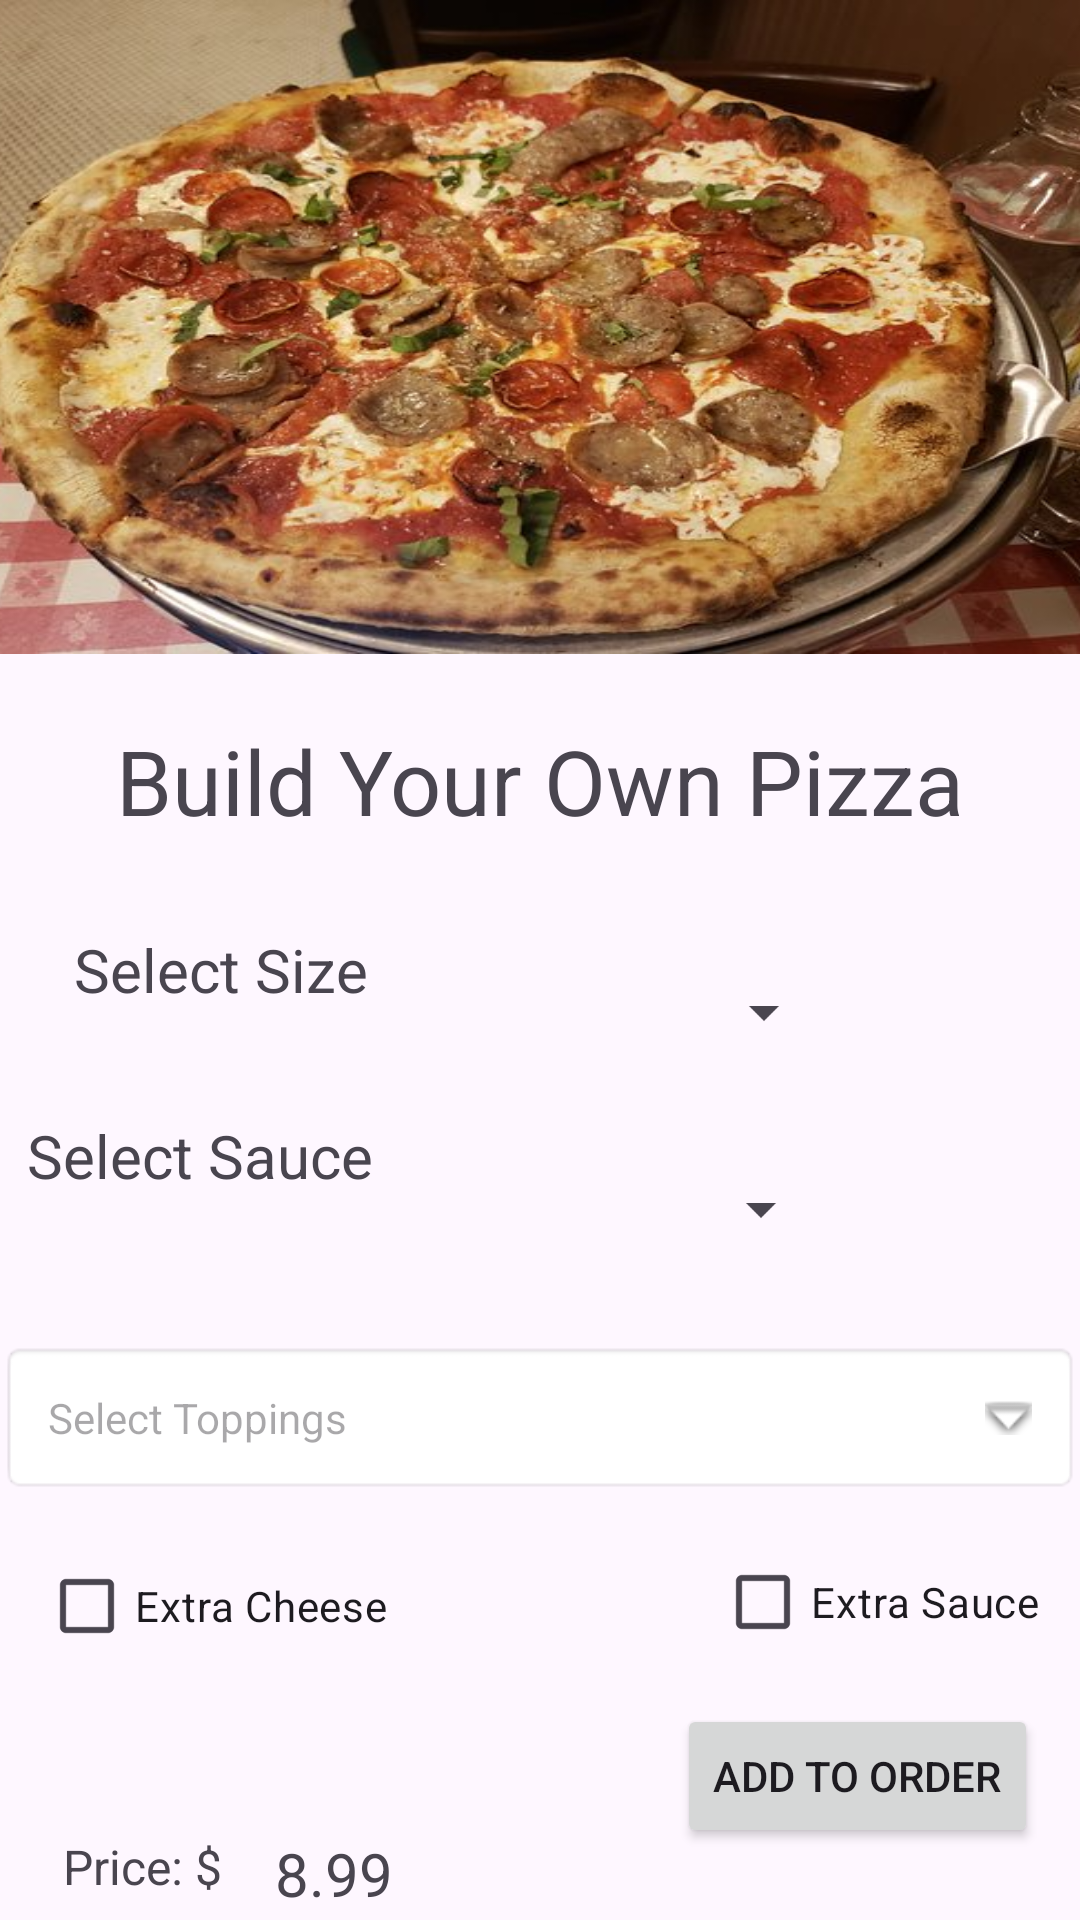

Here is an Android app screen rendered from its layout file. Give the layout XML and the strings, colors and styles it references.
<!-- AndroidManifest.xml: application theme Theme.Cs213project5 -->
<!-- res/layout/activity_build_your_own.xml -->
<?xml version="1.0" encoding="utf-8"?>
<androidx.constraintlayout.widget.ConstraintLayout xmlns:android="http://schemas.android.com/apk/res/android"
    xmlns:app="http://schemas.android.com/apk/res-auto"
    xmlns:tools="http://schemas.android.com/tools"
    android:id="@+id/exSauce_box"
    android:layout_width="match_parent"
    android:layout_height="match_parent"
    tools:context=".BuildYourOwnActivity">

    <ImageView
        android:id="@+id/imageView4"
        android:layout_width="407dp"
        android:layout_height="218dp"
        android:layout_marginBottom="22dp"
        app:layout_constraintBottom_toTopOf="@+id/textView4"
        app:layout_constraintEnd_toEndOf="parent"
        app:layout_constraintStart_toStartOf="parent"
        app:layout_constraintTop_toTopOf="parent"
        android:scaleType="fitXY"
        app:srcCompat="@drawable/deluxe" />

    <TextView
        android:id="@+id/textView4"
        android:layout_width="wrap_content"
        android:layout_height="wrap_content"
        android:layout_marginTop="22dp"
        android:text="@string/byo_title"
        android:textSize="30sp"
        app:layout_constraintEnd_toEndOf="parent"
        app:layout_constraintStart_toStartOf="parent"
        app:layout_constraintTop_toBottomOf="@+id/imageView4" />

    <TextView
        android:id="@+id/list_topps"
        android:layout_width="match_parent"
        android:layout_height="wrap_content"
        android:layout_marginTop="53dp"
        android:background="@android:drawable/editbox_background"
        android:drawableEnd="@android:drawable/arrow_down_float"
        android:drawablePadding="16dp"
        android:hint="@string/select_topps"
        android:padding="16dp"
        app:layout_constraintBottom_toBottomOf="parent"
        app:layout_constraintEnd_toEndOf="parent"
        app:layout_constraintHorizontal_bias="0.0"
        app:layout_constraintStart_toStartOf="parent"
        app:layout_constraintTop_toBottomOf="@+id/textView4"
        app:layout_constraintVertical_bias="0.445" />

    <Spinner
        android:id="@+id/size_spinner"
        android:layout_width="131dp"
        android:layout_height="50dp"
        android:layout_marginTop="32dp"

        app:layout_constraintEnd_toEndOf="parent"
        app:layout_constraintHorizontal_bias="0.645"
        app:layout_constraintStart_toStartOf="parent"
        app:layout_constraintTop_toBottomOf="@+id/textView4" />

    <Spinner
        android:id="@+id/sauce_spinner"
        android:layout_width="128dp"
        android:layout_height="52dp"
        app:layout_constraintBottom_toTopOf="@+id/list_topps"
        app:layout_constraintEnd_toEndOf="parent"
        app:layout_constraintHorizontal_bias="0.645"
        app:layout_constraintStart_toStartOf="parent"
        app:layout_constraintTop_toBottomOf="@+id/size_spinner"
        app:layout_constraintVertical_bias="0.445" />

    <TextView
        android:id="@+id/sizeText"
        android:layout_width="wrap_content"
        android:layout_height="wrap_content"
        android:layout_marginTop="24dp"
        android:text="@string/select_size"
        android:textSize="20sp"
        app:layout_constraintBottom_toBottomOf="parent"
        app:layout_constraintEnd_toStartOf="@+id/size_spinner"
        app:layout_constraintHorizontal_bias="0.494"
        app:layout_constraintStart_toStartOf="parent"
        app:layout_constraintTop_toBottomOf="@+id/textView4"
        app:layout_constraintVertical_bias="0.017" />

    <TextView
        android:id="@+id/sauceText"
        android:layout_width="wrap_content"
        android:layout_height="wrap_content"
        android:layout_marginTop="35dp"
        android:layout_marginEnd="16dp"
        android:text="@string/select_sauce"
        android:textSize="20sp"
        app:layout_constraintBottom_toBottomOf="parent"
        app:layout_constraintEnd_toStartOf="@+id/sauce_spinner"
        app:layout_constraintHorizontal_bias="0.482"
        app:layout_constraintStart_toStartOf="parent"
        app:layout_constraintTop_toBottomOf="@+id/sizeText"
        app:layout_constraintVertical_bias="0.0" />

    <CheckBox
        android:id="@+id/exCheese_box"
        android:layout_width="wrap_content"
        android:layout_height="wrap_content"
        android:layout_marginTop="12dp"
        android:text="@string/extra_cheese"
        app:layout_constraintBottom_toBottomOf="parent"
        android:onClick="onExCheeseClick"
        app:layout_constraintEnd_toEndOf="parent"
        app:layout_constraintHorizontal_bias="0.054"
        app:layout_constraintStart_toStartOf="parent"
        app:layout_constraintTop_toBottomOf="@+id/list_topps"
        app:layout_constraintVertical_bias="0.013" />

    <CheckBox
        android:id="@+id/exSauce_Box"
        android:layout_width="wrap_content"
        android:layout_height="wrap_content"
        android:layout_marginTop="12dp"
        android:text="@string/extra_sauce"
        app:layout_constraintEnd_toEndOf="parent"
        app:layout_constraintHorizontal_bias="0.947"
        app:layout_constraintStart_toStartOf="parent"
        app:layout_constraintTop_toBottomOf="@+id/list_topps" />

    <Button
        android:id="@+id/byoAddOrder"
        android:layout_width="wrap_content"
        android:layout_height="wrap_content"
        android:text="@string/addOrder"
        app:layout_constraintBottom_toBottomOf="parent"
        app:layout_constraintEnd_toEndOf="parent"
        app:layout_constraintHorizontal_bias="0.942"
        app:layout_constraintStart_toStartOf="parent"
        app:layout_constraintTop_toBottomOf="@+id/list_topps"
        app:layout_constraintVertical_bias="0.743" />

    <TextView
        android:id="@+id/byoPriceText1"
        android:layout_width="75dp"
        android:layout_height="26dp"
        android:layout_marginTop="113dp"
        android:text="@string/price"
        android:textSize="16sp"
        app:layout_constraintBottom_toBottomOf="parent"
        app:layout_constraintEnd_toEndOf="parent"
        app:layout_constraintHorizontal_bias="0.074"
        app:layout_constraintStart_toStartOf="parent"
        app:layout_constraintTop_toBottomOf="@+id/list_topps"
        app:layout_constraintVertical_bias="0.056" />

    <TextView
        android:id="@+id/byoPriceText"
        android:layout_width="86dp"
        android:layout_height="29dp"
        android:layout_marginTop="113dp"
        android:text="@string/byoprice"
        android:textSize="20sp"
        app:layout_constraintBottom_toBottomOf="parent"
        app:layout_constraintEnd_toEndOf="parent"
        app:layout_constraintHorizontal_bias="0.335"
        app:layout_constraintStart_toStartOf="parent"
        app:layout_constraintTop_toBottomOf="@+id/list_topps"
        app:layout_constraintVertical_bias="0.0" />

</androidx.constraintlayout.widget.ConstraintLayout>
<!-- resources referenced by this layout -->
<resources>
  <!-- drawable deluxe: jpg bitmap (drawable, 70166 bytes) -->
  <string name="addOrder">Add To Order</string>
  <string name="byo_title">Build Your Own Pizza</string>
  <string name="byoprice">8.99</string>
  <string name="extra_cheese">Extra Cheese</string>
  <string name="extra_sauce">Extra Sauce</string>
  <string name="price">Price: $</string>
  <string name="select_sauce">Select Sauce</string>
  <string name="select_size">Select Size</string>
  <string name="select_topps">Select Toppings</string>
  <style name="Theme.Cs213project5" parent="Base.Theme.Cs213project5" />
  <style name="Base.Theme.Cs213project5" parent="Theme.Material3.DayNight.NoActionBar">
          
          
      </style>
</resources>
